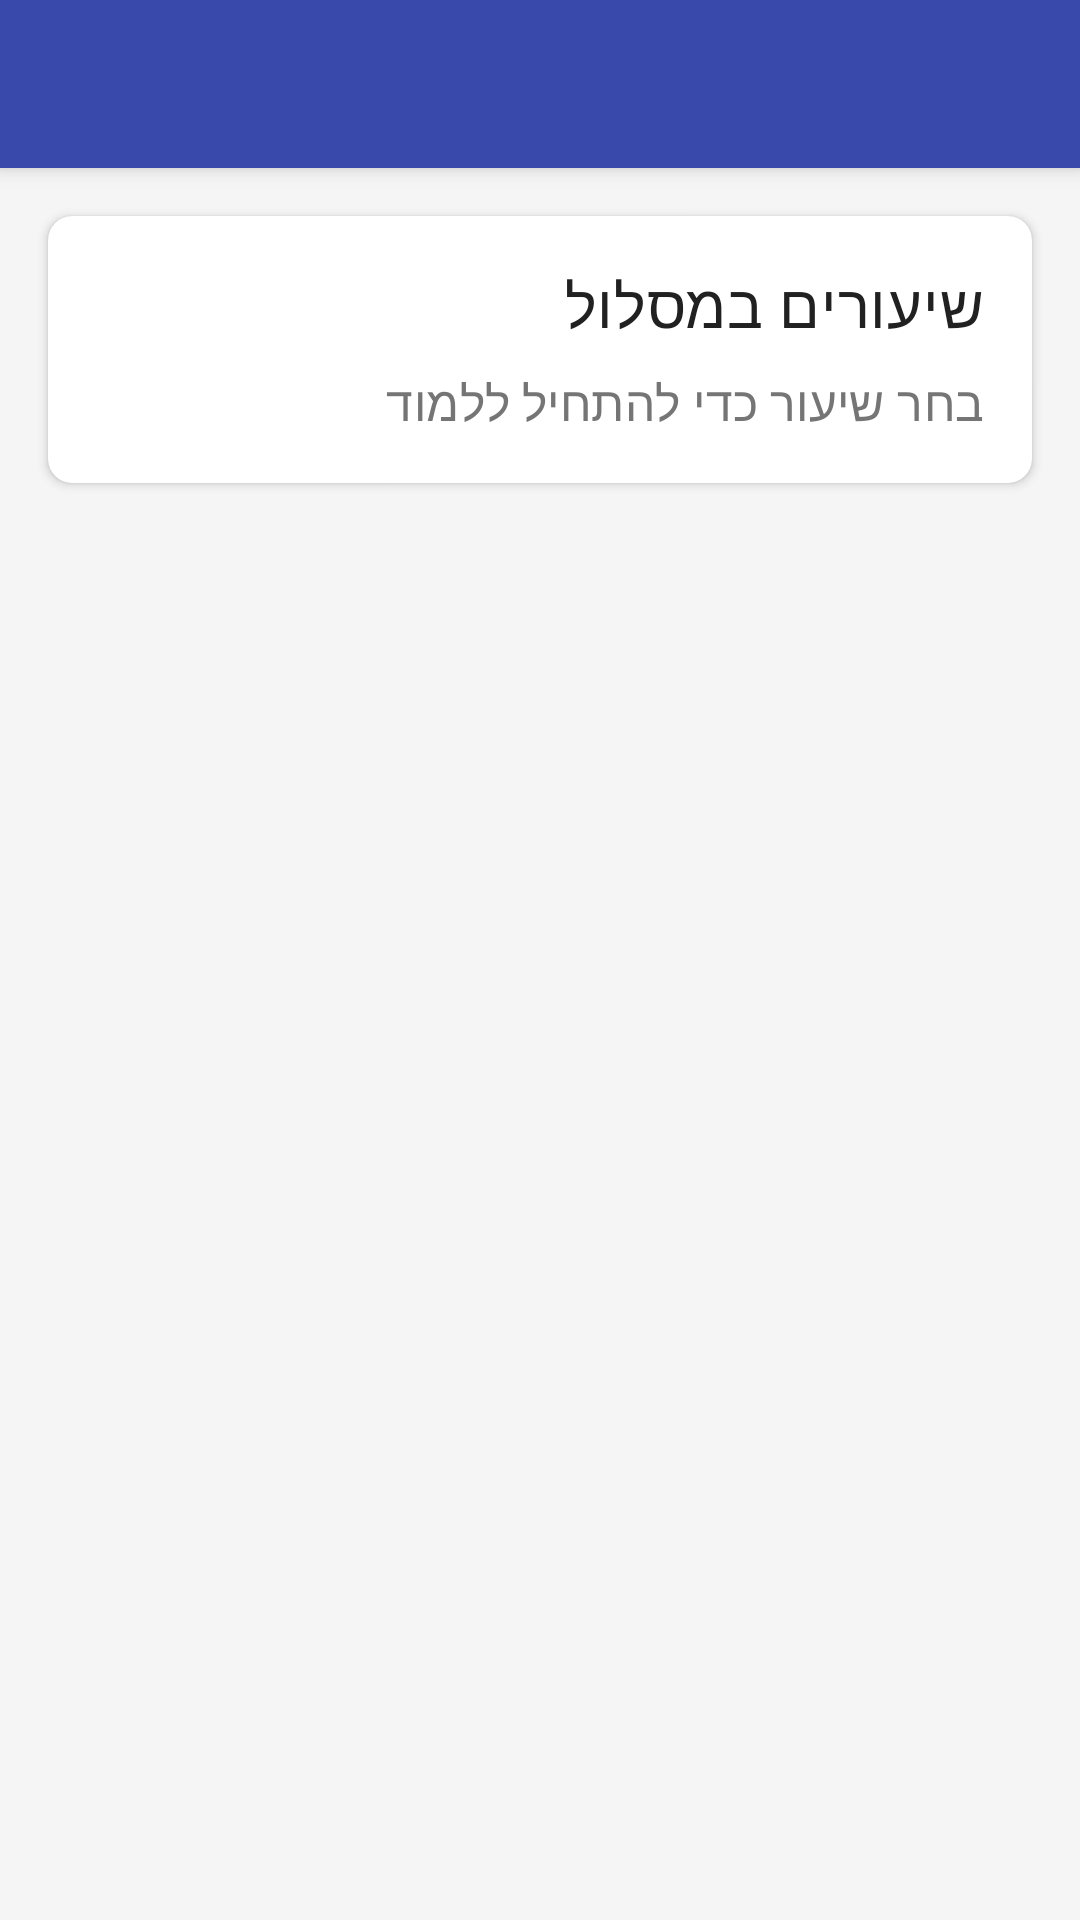

Here is an Android app screen rendered from its layout file. Give the layout XML and the strings, colors and styles it references.
<!-- AndroidManifest.xml: application theme Theme.TechLift -->
<!-- res/layout/activity_roadmap_detail.xml -->
<?xml version="1.0" encoding="utf-8"?>
<androidx.coordinatorlayout.widget.CoordinatorLayout xmlns:android="http://schemas.android.com/apk/res/android"
    xmlns:app="http://schemas.android.com/apk/res-auto"
    xmlns:tools="http://schemas.android.com/tools"
    android:layout_width="match_parent"
    android:layout_height="match_parent"
    android:background="@color/background"
    tools:context=".RoadmapDetailActivity">

    <com.google.android.material.appbar.AppBarLayout
        android:id="@+id/appBarLayout"
        android:layout_width="match_parent"
        android:layout_height="wrap_content"
        android:background="@color/primary">

        <androidx.appcompat.widget.Toolbar
            android:id="@+id/toolbar"
            android:layout_width="match_parent"
            android:layout_height="?attr/actionBarSize"
            android:theme="@style/ThemeOverlay.MaterialComponents.Dark.ActionBar" />

    </com.google.android.material.appbar.AppBarLayout>

    <androidx.core.widget.NestedScrollView
        android:layout_width="match_parent"
        android:layout_height="match_parent"
        android:fillViewport="true"
        app:layout_behavior="@string/appbar_scrolling_view_behavior">

        <LinearLayout
            android:layout_width="match_parent"
            android:layout_height="wrap_content"
            android:orientation="vertical">

            <com.google.android.material.card.MaterialCardView
                android:layout_width="match_parent"
                android:layout_height="wrap_content"
                android:layout_margin="16dp"
                app:cardCornerRadius="8dp"
                app:cardElevation="2dp">

                <LinearLayout
                    android:layout_width="match_parent"
                    android:layout_height="wrap_content"
                    android:orientation="vertical"
                    android:padding="16dp">

                    <TextView
                        android:layout_width="match_parent"
                        android:layout_height="wrap_content"
                        android:text="שיעורים במסלול"
                        android:textAppearance="@style/TextAppearance.TechLift.Headline"
                        android:textSize="20sp" />

                    <TextView
                        android:layout_width="match_parent"
                        android:layout_height="wrap_content"
                        android:layout_marginTop="8dp"
                        android:text="בחר שיעור כדי להתחיל ללמוד"
                        android:textAppearance="@style/TextAppearance.TechLift.Subtitle" />

                </LinearLayout>
            </com.google.android.material.card.MaterialCardView>

            
            <com.google.android.material.button.MaterialButton
                android:id="@+id/completeCourseButton"
                android:layout_width="match_parent"
                android:layout_height="wrap_content"
                android:layout_marginStart="16dp"
                android:layout_marginEnd="16dp"
                android:layout_marginBottom="16dp"
                android:text="סיים קורס"
                android:textSize="16sp"
                android:padding="16dp"
                app:cornerRadius="8dp"
                android:visibility="gone" />

            
            <androidx.recyclerview.widget.RecyclerView
                android:id="@+id/lessonsRecyclerView"
                android:layout_width="match_parent"
                android:layout_height="match_parent"
                android:layout_marginStart="16dp"
                android:layout_marginEnd="16dp"
                android:layout_marginBottom="16dp"
                android:clipToPadding="false"
                android:padding="4dp"
                tools:listitem="@layout/item_lesson" />

        </LinearLayout>
    </androidx.core.widget.NestedScrollView>

</androidx.coordinatorlayout.widget.CoordinatorLayout>
<!-- res/layout/item_lesson.xml (included above) -->
<?xml version="1.0" encoding="utf-8"?>
<com.google.android.material.card.MaterialCardView xmlns:android="http://schemas.android.com/apk/res/android"
    xmlns:app="http://schemas.android.com/apk/res-auto"
    xmlns:tools="http://schemas.android.com/tools"
    android:id="@+id/lessonCard"
    android:layout_width="match_parent"
    android:layout_height="wrap_content"
    android:layout_margin="8dp"
    android:clickable="true"
    android:focusable="true"
    app:cardCornerRadius="12dp"
    app:cardElevation="4dp">

    <androidx.constraintlayout.widget.ConstraintLayout
        android:layout_width="match_parent"
        android:layout_height="wrap_content"
        android:padding="16dp">

        <TextView
            android:id="@+id/lessonOrder"
            android:layout_width="wrap_content"
            android:layout_height="wrap_content"
            android:background="@drawable/rounded_background"
            android:paddingStart="8dp"
            android:paddingEnd="8dp"
            android:paddingTop="4dp"
            android:paddingBottom="4dp"
            android:textColor="@color/primary"
            android:textSize="12sp"
            android:textStyle="bold"
            app:layout_constraintStart_toStartOf="parent"
            app:layout_constraintTop_toTopOf="parent"
            tools:text="שיעור 1" />

        <TextView
            android:id="@+id/lessonStatus"
            android:layout_width="wrap_content"
            android:layout_height="wrap_content"
            android:textSize="12sp"
            android:textStyle="bold"
            android:background="@drawable/rounded_background"
            android:paddingStart="8dp"
            android:paddingEnd="8dp"
            android:paddingTop="4dp"
            android:paddingBottom="4dp"
            app:layout_constraintEnd_toEndOf="parent"
            app:layout_constraintTop_toTopOf="parent"
            tools:text="לא הושלם" />

        <TextView
            android:id="@+id/lessonTitle"
            android:layout_width="0dp"
            android:layout_height="wrap_content"
            android:layout_marginTop="8dp"
            android:textAppearance="@style/TextAppearance.TechLift.Headline"
            android:textSize="18sp"
            android:textStyle="bold"
            app:layout_constraintEnd_toEndOf="parent"
            app:layout_constraintStart_toStartOf="parent"
            app:layout_constraintTop_toBottomOf="@+id/lessonOrder"
            tools:text="יסודות HTML" />

        <TextView
            android:id="@+id/lessonDescription"
            android:layout_width="0dp"
            android:layout_height="wrap_content"
            android:layout_marginTop="8dp"
            android:textAppearance="@style/TextAppearance.TechLift.Subtitle"
            android:textSize="14sp"
            app:layout_constraintEnd_toEndOf="parent"
            app:layout_constraintStart_toStartOf="parent"
            app:layout_constraintTop_toBottomOf="@+id/lessonTitle"
            tools:text="למד את הבסיס של HTML - תגיות, מבנה דף, וסמנטיקה" />

            </androidx.constraintlayout.widget.ConstraintLayout>
</com.google.android.material.card.MaterialCardView>
<!-- resources referenced by this layout -->
<resources>
  <color name="background">#F5F5F5</color>
  <color name="primary">#3949AB</color>
  <!-- drawable rounded_background (drawable) -->
  <?xml version="1.0" encoding="utf-8"?>
  <shape xmlns:android="http://schemas.android.com/apk/res/android">
      <solid android:color="@color/surface_variant" />
      <corners android:radius="8dp" />
      <padding android:left="4dp" android:top="4dp" android:right="4dp" android:bottom="4dp" />
  </shape>
  <style name="TextAppearance.TechLift.Headline" parent="TextAppearance.MaterialComponents.Headline6">
          <item name="android:textColor">@color/text_primary</item>
      </style>
  <style name="TextAppearance.TechLift.Subtitle" parent="TextAppearance.MaterialComponents.Subtitle1">
          <item name="android:textColor">@color/text_secondary</item>
      </style>
  <style name="Theme.TechLift" parent="Theme.MaterialComponents.DayNight.NoActionBar">
          
          <item name="colorPrimary">@color/primary</item>
          <item name="colorPrimaryVariant">@color/primary_dark</item>
          <item name="colorOnPrimary">@color/white</item>
          
          <item name="colorSecondary">@color/secondary</item>
          <item name="colorSecondaryVariant">@color/secondary_dark</item>
          <item name="colorOnSecondary">@color/black</item>
          
          <item name="android:statusBarColor">?attr/colorPrimaryVariant</item>
          
          <item name="android:windowBackground">@color/background</item>
      </style>
  <color name="surface_variant">#EEF2FD</color>
  <color name="text_primary">#212121</color>
  <color name="text_secondary">#757575</color>
  <color name="primary_dark">#303F9F</color>
  <color name="white">#FFFFFFFF</color>
  <color name="secondary">#00BFA5</color>
  <color name="secondary_dark">#008E76</color>
  <color name="black">#FF000000</color>
</resources>
